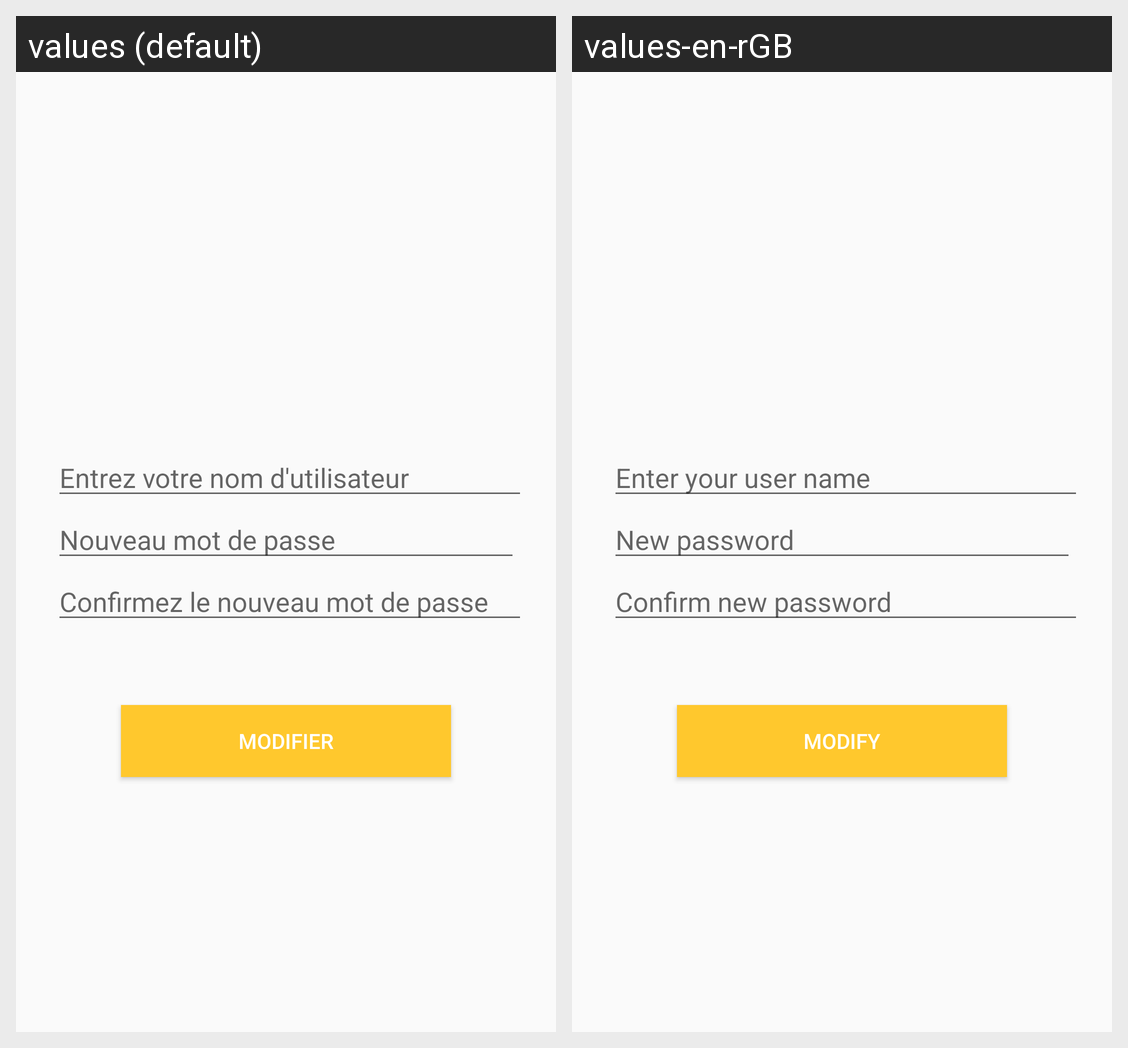

Here is an Android app screen in its default locale and in the app's own translations. Write out the translated-string differences for the strings that appear on this screen.
Android screen res/layout/fragment_modifier_login.xml rendered under 2 locales, left to right: values (default), values-en-rGB. Device: Nexus 5 (rendered at 1080×1920; each locale shown at half size, 540×960, under a caption strip naming it); theme AppTheme.
Strings drawn on this screen, with the default value and each locale's value (text and hints the layout hard-codes, and strings that could not be matched under every locale, appear in the picture but are not listed):

loginHint
  values: Entrez votre nom d'utilisateur
  values-en-rGB: Enter your user name

modifPasswordHint
  values: Nouveau mot de passe
  values-en-rGB: New password

modifPasswordHint2
  values: Confirmez le nouveau mot de passe
  values-en-rGB: Confirm new password

buttonModifer
  values: Modifier
  values-en-rGB: Modify
